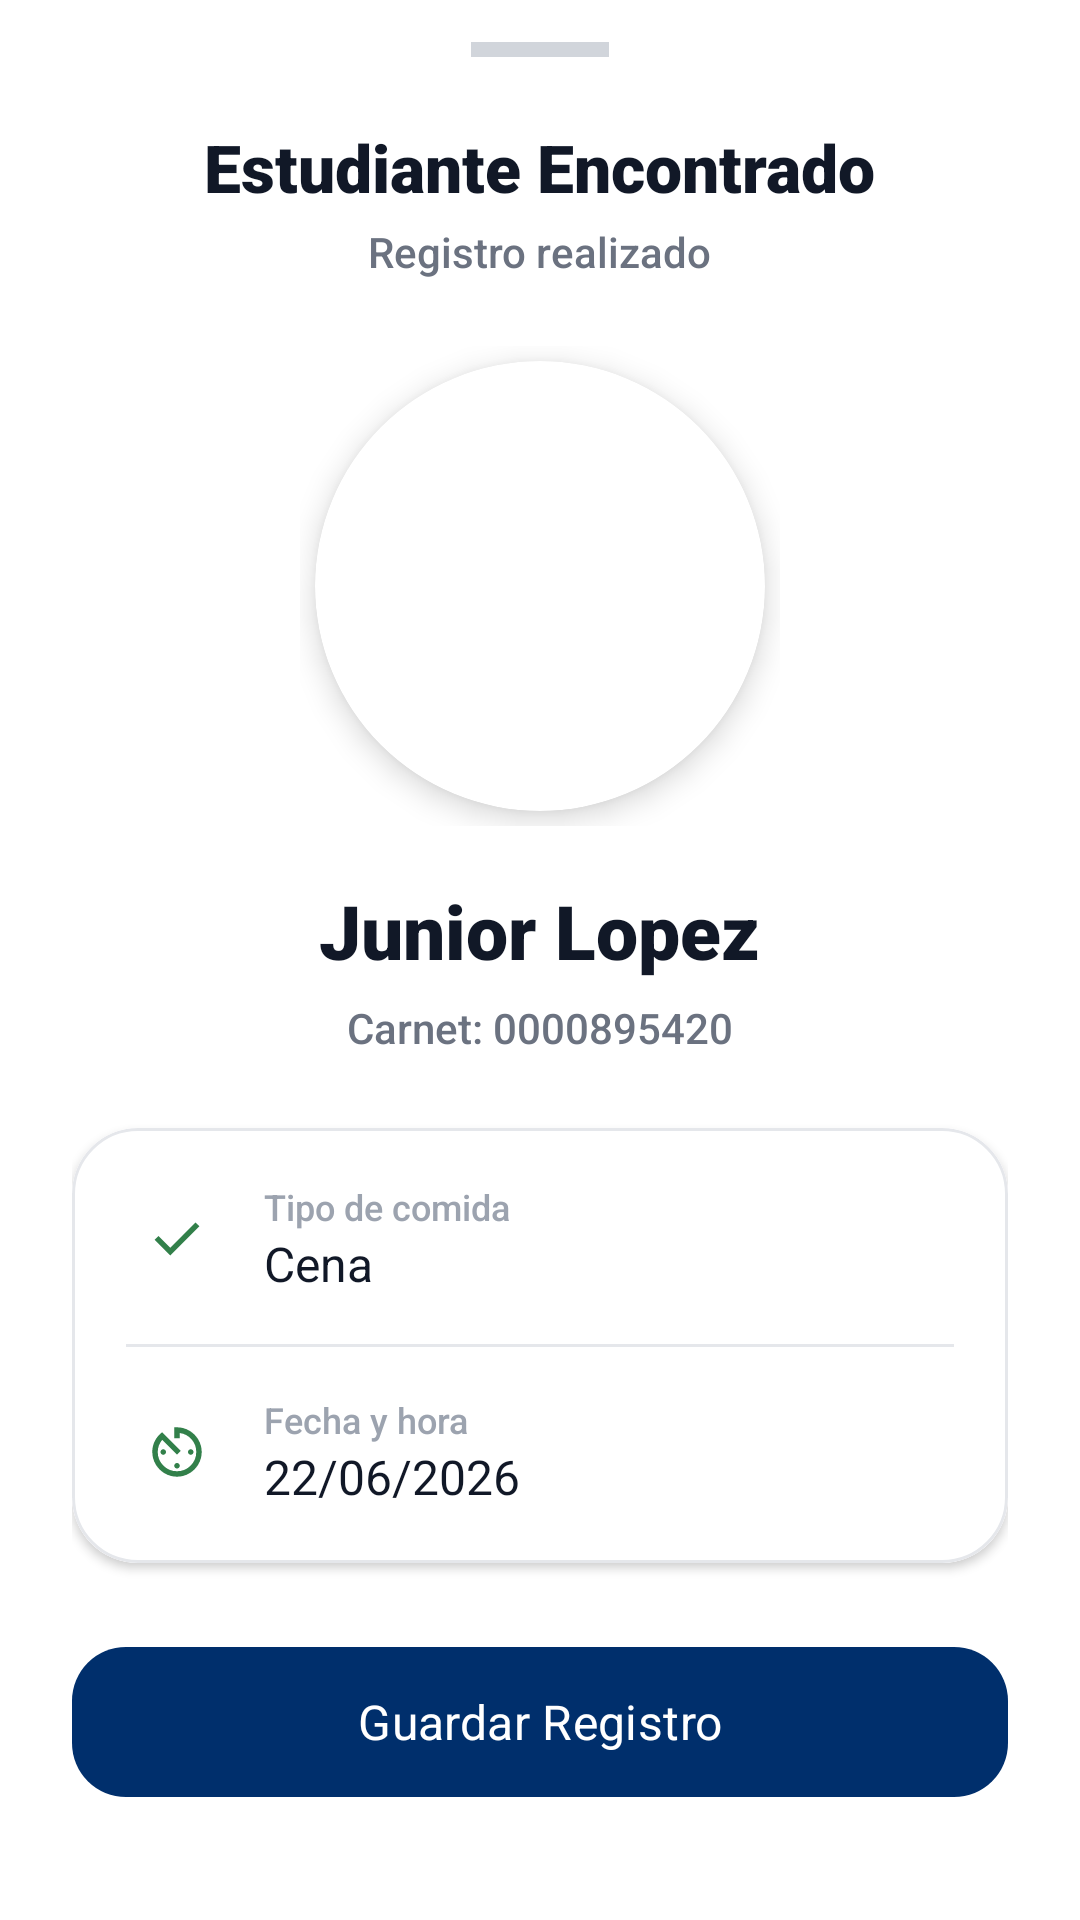

The Android layout XML behind this screen, and the referenced resources:
<!-- AndroidManifest.xml: application theme Theme.Qr -->
<!-- res/layout/resultado2.xml -->
<?xml version="1.0" encoding="utf-8"?>
<LinearLayout
    xmlns:android="http://schemas.android.com/apk/res/android"
    xmlns:app="http://schemas.android.com/apk/res-auto"
    android:layout_width="match_parent"
    android:layout_height="wrap_content"
    android:orientation="vertical"
    android:background="#FFFFFF"
    android:paddingStart="24dp"
    android:paddingEnd="24dp"
    android:paddingTop="14dp"
    android:paddingBottom="28dp">

    
    <View
        android:layout_width="46dp"
        android:layout_height="5dp"
        android:layout_gravity="center_horizontal"
        android:layout_marginBottom="22dp"
        android:background="#D1D5DB" />

    
    <TextView
        android:layout_width="wrap_content"
        android:layout_height="wrap_content"
        android:layout_gravity="center_horizontal"
        android:text="Estudiante Encontrado"
        android:textColor="#111827"
        android:textSize="22sp"
        android:fontFamily="sans-serif-black"
        android:layout_marginBottom="4dp" />

    <TextView
        android:layout_width="wrap_content"
        android:layout_height="wrap_content"
        android:layout_gravity="center_horizontal"
        android:text="Registro realizado"
        android:textColor="#6B7280"
        android:textSize="14sp"
        android:fontFamily="sans-serif-medium"
        android:layout_marginBottom="22dp" />

    
    <FrameLayout
        android:layout_width="160dp"
        android:layout_height="160dp"
        android:layout_gravity="center_horizontal"
        android:layout_marginBottom="18dp">

        <androidx.cardview.widget.CardView
            android:layout_width="150dp"
            android:layout_height="150dp"
            android:layout_gravity="center"
            app:cardCornerRadius="75dp"
            app:cardElevation="6dp">

            <ImageView
                android:id="@+id/iv2Foto"
                android:layout_width="match_parent"
                android:layout_height="match_parent"
                android:scaleType="centerCrop"
                android:src="@drawable/baseline_person_24" />

        </androidx.cardview.widget.CardView>

        
        <TextView
            android:layout_width="34dp"
            android:layout_height="34dp"
            android:layout_gravity="bottom|end"
            android:layout_marginEnd="8dp"
            android:layout_marginBottom="8dp"
            android:background="@drawable/bg_circle_green"
            android:gravity="center"
            android:text="✓"
            android:textColor="#FFFFFF"
            android:textSize="16sp"
            android:textStyle="bold" />

    </FrameLayout>

    
    <TextView
        android:id="@+id/txt2Nombre"
        android:layout_width="wrap_content"
        android:layout_height="wrap_content"
        android:layout_gravity="center_horizontal"
        android:text="Junior Lopez"
        android:textColor="#111827"
        android:textSize="25sp"
        android:fontFamily="sans-serif-black"
        android:layout_marginBottom="6dp" />

    
    <TextView
        android:id="@+id/txt2Carnet"
        android:layout_width="wrap_content"
        android:layout_height="wrap_content"
        android:layout_gravity="center_horizontal"
        android:text="Carnet: 0000895420"
        android:textColor="#6B7280"
        android:textSize="14sp"
        android:gravity="center"
        android:fontFamily="sans-serif-medium"
        android:layout_marginBottom="24dp" />

    
    <com.google.android.material.card.MaterialCardView
        android:layout_width="match_parent"
        android:layout_height="wrap_content"
        app:cardCornerRadius="22dp"
        app:cardElevation="2dp"
        app:strokeColor="#E5E7EB"
        app:strokeWidth="1dp"
        android:layout_marginBottom="24dp">

        <LinearLayout
            android:layout_width="match_parent"
            android:layout_height="wrap_content"
            android:orientation="vertical"
            android:background="@color/white"
            android:padding="18dp">

            
            <LinearLayout
                android:layout_width="match_parent"
                android:layout_height="wrap_content"
                android:orientation="horizontal"
                android:gravity="center_vertical"
                android:layout_marginBottom="16dp">

                <ImageView
                    android:layout_width="34dp"
                    android:layout_height="34dp"
                    android:padding="6dp"
                    android:src="@drawable/outline_check_24" />

                <LinearLayout
                    android:layout_width="0dp"
                    android:layout_height="wrap_content"
                    android:layout_weight="1"
                    android:orientation="vertical"
                    android:layout_marginStart="12dp">

                    <TextView
                        android:layout_width="wrap_content"
                        android:layout_height="wrap_content"
                        android:text="Tipo de comida"
                        android:textColor="#9CA3AF"
                        android:textSize="12sp"
                        android:fontFamily="sans-serif-medium" />

                    <TextView
                        android:id="@+id/tx2Comida"
                        android:layout_width="wrap_content"
                        android:layout_height="wrap_content"
                        android:text="Cena"
                        android:textColor="#111827"
                        android:textSize="16sp"
                        android:fontFamily="sans-serif-bold" />

                </LinearLayout>

            </LinearLayout>

            
            <View
                android:layout_width="match_parent"
                android:layout_height="1dp"
                android:background="#E5E7EB"
                android:layout_marginBottom="16dp" />

            
            <LinearLayout
                android:layout_width="match_parent"
                android:layout_height="wrap_content"
                android:orientation="horizontal"
                android:gravity="center_vertical">

                <ImageView
                    android:layout_width="34dp"
                    android:layout_height="34dp"
                    android:padding="6dp"
                    android:src="@drawable/outline_av_timer_24" />

                <LinearLayout
                    android:layout_width="0dp"
                    android:layout_height="wrap_content"
                    android:layout_weight="1"
                    android:orientation="vertical"
                    android:layout_marginStart="12dp">

                    <TextView
                        android:layout_width="wrap_content"
                        android:layout_height="wrap_content"
                        android:text="Fecha y hora"
                        android:textColor="#9CA3AF"
                        android:textSize="12sp"
                        android:fontFamily="sans-serif-medium" />

                    <TextView
                        android:id="@+id/txt2fecha"
                        android:layout_width="wrap_content"
                        android:layout_height="wrap_content"
                        android:text="22/06/2026"
                        android:textColor="#111827"
                        android:textSize="16sp"
                        android:fontFamily="sans-serif-bold" />

                </LinearLayout>

            </LinearLayout>

        </LinearLayout>

    </com.google.android.material.card.MaterialCardView>

    
    <com.google.android.material.button.MaterialButton
        android:id="@+id/bt2Guardar"
        android:layout_width="match_parent"
        android:layout_height="58dp"
        android:text="Guardar Registro"
        android:textAllCaps="false"
        android:textColor="#FFFFFF"
        android:textSize="16sp"
        android:fontFamily="sans-serif-bold"
        app:cornerRadius="18dp"
        app:backgroundTint="@color/primary_blue"
        app:elevation="3dp" />

</LinearLayout>
<!-- resources referenced by this layout -->
<resources>
  <color name="primary_blue">#002F6C</color>
  <color name="white">#FFFFFFFF</color>
  <!-- drawable outline_av_timer_24 (drawable) -->
  <vector xmlns:android="http://schemas.android.com/apk/res/android" android:height="24dp" android:tint="#32804A" android:viewportHeight="960" android:viewportWidth="960" android:width="24dp">
        
      <path android:fillColor="@android:color/white" android:pathData="M340.5,811.5Q275,783 226,734Q177,685 148.5,619.5Q120,554 120,480Q120,436 130,394.5Q140,353 159,316.5Q178,280 204.5,248.5Q231,217 264,192L536,464L480,520L264,304Q234,340 217,384.5Q200,429 200,480Q200,596 282,678Q364,760 480,760Q596,760 678,678Q760,596 760,480Q760,373 691.5,295.5Q623,218 520,204L520,280L440,280L440,120Q450,120 460,120Q470,120 480,120Q554,120 619.5,148.5Q685,177 734,226Q783,275 811.5,340.5Q840,406 840,480Q840,554 811.5,619.5Q783,685 734,734Q685,783 619.5,811.5Q554,840 480,840Q406,840 340.5,811.5ZM251.5,508.5Q240,497 240,480Q240,463 251.5,451.5Q263,440 280,440Q297,440 308.5,451.5Q320,463 320,480Q320,497 308.5,508.5Q297,520 280,520Q263,520 251.5,508.5ZM451.5,708.5Q440,697 440,680Q440,663 451.5,651.5Q463,640 480,640Q497,640 508.5,651.5Q520,663 520,680Q520,697 508.5,708.5Q497,720 480,720Q463,720 451.5,708.5ZM651.5,508.5Q640,497 640,480Q640,463 651.5,451.5Q663,440 680,440Q697,440 708.5,451.5Q720,463 720,480Q720,497 708.5,508.5Q697,520 680,520Q663,520 651.5,508.5Z"/>
      
  </vector>
  <!-- drawable outline_check_24 (drawable) -->
  <vector xmlns:android="http://schemas.android.com/apk/res/android" android:height="24dp" android:tint="#32804A" android:viewportHeight="960" android:viewportWidth="960" android:width="24dp">
        
      <path android:fillColor="@android:color/white" android:pathData="M382,720L154,492L211,435L382,606L749,239L806,296L382,720Z"/>
      
  </vector>
  <style name="Theme.Qr" parent="Base.Theme.Qr" />
  <style name="Base.Theme.Qr" parent="Theme.Material3.DayNight.NoActionBar">
          
          
  
      </style>
</resources>
